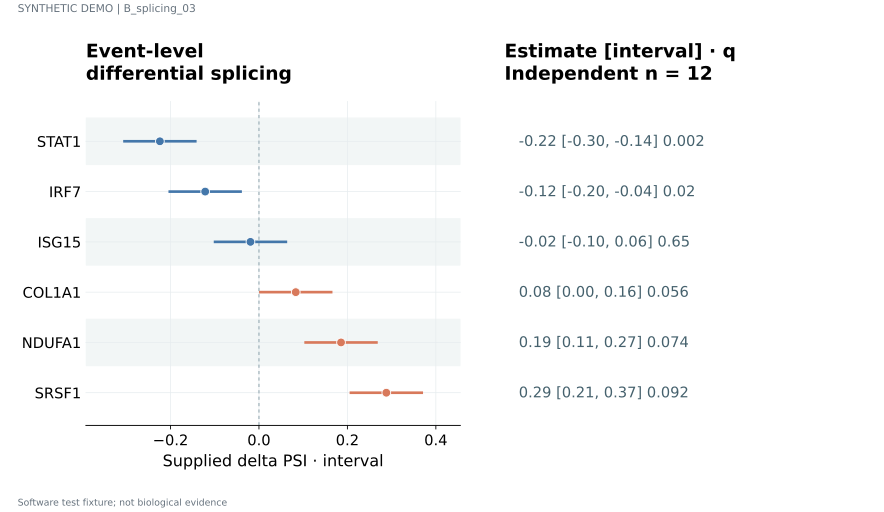

The file beside this chart, header and first rows:
label	estimate	lower	upper	q	n	panel_id
STAT1	-0.224	-0.304	-0.144	0.002	12	p1
IRF7	-0.1216	-0.2016	-0.0416	0.02	12	p1
ISG15	-0.0192	-0.0992	0.0608	0.65	12	p1
COL1A1	0.0832	0.0032	0.1632	0.056	12	p1
NDUFA1	0.1856	0.1056	0.2656	0.074	12	p1
SRSF1	0.288	0.208	0.368	0.092	12	p1
